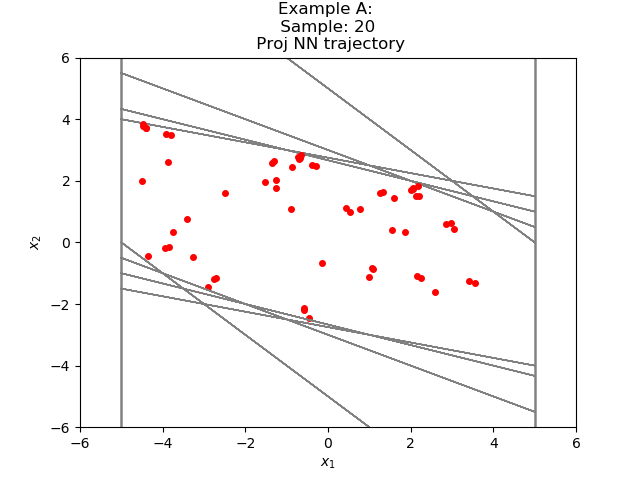

Data behind this chart, as committed beside it:
-4.483025155740101297e+00, 3.832924715757713319e+00
-6.501004695892333984e-01, 2.832924604415893555e+00
2.182824134826660156e+00, 1.832924604415893555e+00
